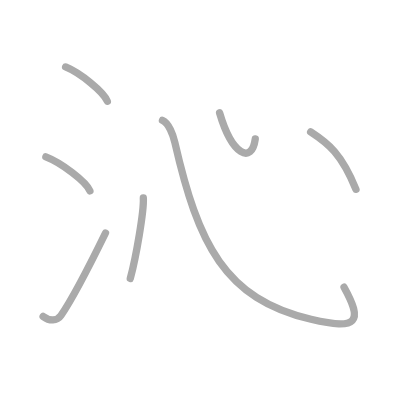
t = 0.00 s
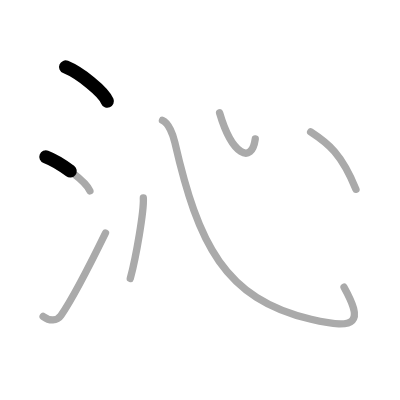
t = 1.50 s
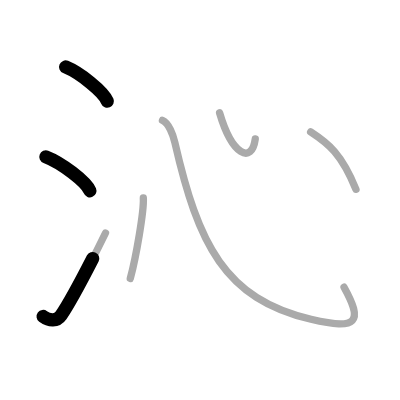
t = 2.75 s
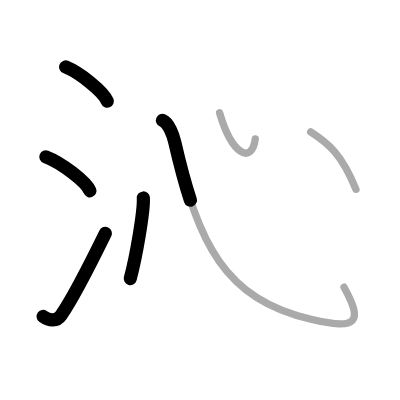
t = 4.25 s
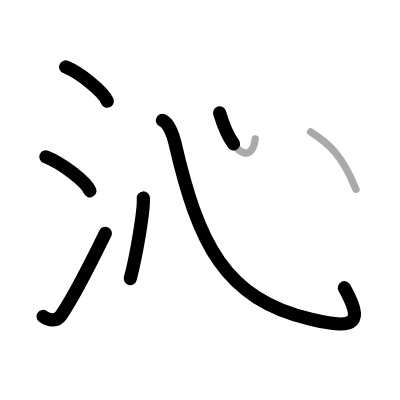
t = 5.50 s
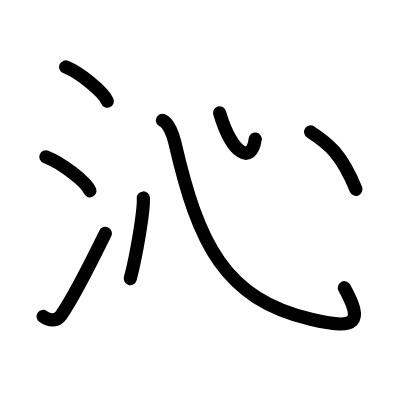
t = 7.00 s

The animated SVG that drew these frames (rendered in a browser with its animation timeline set to each time). Animation: 7 SMIL elements (animate=7); one cycle of 7.00 s.

<?xml version="1.0" standalone="no"?>
<!DOCTYPE svg PUBLIC "-//W3C//DTD SVG 1.1//EN"   "http://www.w3.org/Graphics/SVG/1.1/DTD/svg11.dtd">
<svg width="400px" height="400px"  version="1.1" xmlns="http://www.w3.org/2000/svg">
  <defs>
    <marker id="Triangle" viewBox="0 0 10 10" refX="0" refY="5" markerUnits="strokeWidth" markerWidth="3" style="stroke-opacity:0%;fill:#aaaaaa;" markerHeight="2" orient="auto">
      <path d="M 0 0 L 10 5 L 0 10 z" />
    </marker>
    
    <marker id="Arrow" viewBox="0 0 10 10" refX="5" refY="5" markerUnits="strokeWidth" markerWidth="1.8" style="stroke-opacity:0%;fill:#770000;" markerHeight="2" orient="auto">
      <path d="M 0 4 L 6 4 L 4 1 L 10 5 L 4 9 L 6 6 L 0 6 z" />
        <circle cx="5" cy="5" r="5" />
      </marker>
    
    <marker id="TriangleRed" viewBox="0 0 10 10" refX="0" refY="5" markerUnits="strokeWidth" markerWidth="3" style="stroke-opacity:0%;fill:#CC0000;" markerHeight="2" orient="auto">
      <path d="M 0 0 L 10 5 L 0 10 z" />
    </marker>
    
    <marker id="ArrowRed" viewBox="0 0 10 10" refX="5" refY="5" markerUnits="strokeWidth" markerWidth="1.8" style="stroke-opacity:0%;fill:#CC0000;" markerHeight="2" orient="auto">
      <path d="M 0 4 L 6 4 L 4 1 L 10 5 L 4 9 L 6 6 L 0 6 z" />
        <circle cx="5" cy="5" r="5" />
      </marker>
    
  </defs>
  
  <path style="fill:#ffffff; fill-opacity:100%; fill-rule:evenodd; stroke-width:0;" d="M 0 0 L 400px 0 L 400px 400px L 0 400px L 0 0" />

  <g transform="scale(3.6697247706422 3.6697247706422)">
<path style="fill:none; fill-opacity:0%; fill-rule:evenodd; stroke:#aaaaaa; stroke-opacity:100%; stroke-width: 1.5pt; stroke-linejoin:round; stroke-linecap:round;" d="M17.88 18.25c4.01 1.65 10.36 6.78 11.37 9.34"></path>
<path style="fill:none; fill-opacity:0%; fill-rule:evenodd; stroke:#aaaaaa; stroke-opacity:100%; stroke-width: 1.5pt; stroke-linejoin:round; stroke-linecap:round;" d="M12.5 42.75c4.24 1.63 10.94 6.71 12 9.25"></path>
<path style="fill:none; fill-opacity:0%; fill-rule:evenodd; stroke:#aaaaaa; stroke-opacity:100%; stroke-width: 1.5pt; stroke-linejoin:round; stroke-linecap:round;" d="M11.75 86.23c1.71 1.27 3.78 1.32 4.86-0.25c3.14-4.57 9.29-16.66 12.14-22.49"></path>
<path style="fill:none; fill-opacity:0%; fill-rule:evenodd; stroke:#aaaaaa; stroke-opacity:100%; stroke-width: 1.5pt; stroke-linejoin:round; stroke-linecap:round;" d="M39.06 53.95c0.2 3.52-1.98 16.08-3.56 21.95"></path>
<path style="fill:none; fill-opacity:0%; fill-rule:evenodd; stroke:#aaaaaa; stroke-opacity:100%; stroke-width: 1.5pt; stroke-linejoin:round; stroke-linecap:round;" d="M44.27 32.8c1.73 0.7 2.91 4.02 3.36 5.96C54 66.5 61.2 81.46 84.75 87c12.75 3 14.25 0.75 9-8.75"></path>
<path style="fill:none; fill-opacity:0%; fill-rule:evenodd; stroke:#aaaaaa; stroke-opacity:100%; stroke-width: 1.5pt; stroke-linejoin:round; stroke-linecap:round;" d="M59.84 30.75c3.41 11.5 8.73 14.14 9.72 7.1"></path>
<path style="fill:none; fill-opacity:0%; fill-rule:evenodd; stroke:#aaaaaa; stroke-opacity:100%; stroke-width: 1.5pt; stroke-linejoin:round; stroke-linecap:round;" d="M84.65 35.95c4.82 3.13 8.43 5.97 12.35 15.64"></path>

<path style="fill:none; fill-opacity:0%; fill-rule:evenodd; stroke:#000000; stroke-opacity:100%; stroke-width: 2.7pt; stroke-linejoin:round; stroke-linecap:round;" d="M17.88 18.25c4.01 1.65 10.36 6.78 11.37 9.34" pathLength="100" stroke-dashoffset="100" stroke-dasharray="100 105"><animate id="dashAnim1" attributeName="stroke-dashoffset" from="100" to="0" dur="1s" calcMode="linear" fill="freeze"/></path>
<path style="fill:none; fill-opacity:0%; fill-rule:evenodd; stroke:#000000; stroke-opacity:100%; stroke-width: 2.7pt; stroke-linejoin:round; stroke-linecap:round;" d="M12.5 42.75c4.24 1.63 10.94 6.71 12 9.25" pathLength="100" stroke-dashoffset="100" stroke-dasharray="100 105"><animate id="dashAnim2" attributeName="stroke-dashoffset" from="100" to="0" dur="1s" calcMode="linear" begin="dashAnim1.end" fill="freeze"/></path>
<path style="fill:none; fill-opacity:0%; fill-rule:evenodd; stroke:#000000; stroke-opacity:100%; stroke-width: 2.7pt; stroke-linejoin:round; stroke-linecap:round;" d="M11.75 86.23c1.71 1.27 3.78 1.32 4.86-0.25c3.14-4.57 9.29-16.66 12.14-22.49" pathLength="100" stroke-dashoffset="100" stroke-dasharray="100 105"><animate id="dashAnim3" attributeName="stroke-dashoffset" from="100" to="0" dur="1s" calcMode="linear" begin="dashAnim2.end" fill="freeze"/></path>
<path style="fill:none; fill-opacity:0%; fill-rule:evenodd; stroke:#000000; stroke-opacity:100%; stroke-width: 2.7pt; stroke-linejoin:round; stroke-linecap:round;" d="M39.06 53.95c0.2 3.52-1.98 16.08-3.56 21.95" pathLength="100" stroke-dashoffset="100" stroke-dasharray="100 105"><animate id="dashAnim4" attributeName="stroke-dashoffset" from="100" to="0" dur="1s" calcMode="linear" begin="dashAnim3.end" fill="freeze"/></path>
<path style="fill:none; fill-opacity:0%; fill-rule:evenodd; stroke:#000000; stroke-opacity:100%; stroke-width: 2.7pt; stroke-linejoin:round; stroke-linecap:round;" d="M44.27 32.8c1.73 0.7 2.91 4.02 3.36 5.96C54 66.5 61.2 81.46 84.75 87c12.75 3 14.25 0.75 9-8.75" pathLength="100" stroke-dashoffset="100" stroke-dasharray="100 105"><animate id="dashAnim5" attributeName="stroke-dashoffset" from="100" to="0" dur="1s" calcMode="linear" begin="dashAnim4.end" fill="freeze"/></path>
<path style="fill:none; fill-opacity:0%; fill-rule:evenodd; stroke:#000000; stroke-opacity:100%; stroke-width: 2.7pt; stroke-linejoin:round; stroke-linecap:round;" d="M59.84 30.75c3.41 11.5 8.73 14.14 9.72 7.1" pathLength="100" stroke-dashoffset="100" stroke-dasharray="100 105"><animate id="dashAnim6" attributeName="stroke-dashoffset" from="100" to="0" dur="1s" calcMode="linear" begin="dashAnim5.end" fill="freeze"/></path>
<path style="fill:none; fill-opacity:0%; fill-rule:evenodd; stroke:#000000; stroke-opacity:100%; stroke-width: 2.7pt; stroke-linejoin:round; stroke-linecap:round;" d="M84.65 35.95c4.82 3.13 8.43 5.97 12.35 15.64" pathLength="100" stroke-dashoffset="100" stroke-dasharray="100 105"><animate id="dashAnim7" attributeName="stroke-dashoffset" from="100" to="0" dur="1s" calcMode="linear" begin="dashAnim6.end" fill="freeze"/></path>

</g>

</svg>  
          
